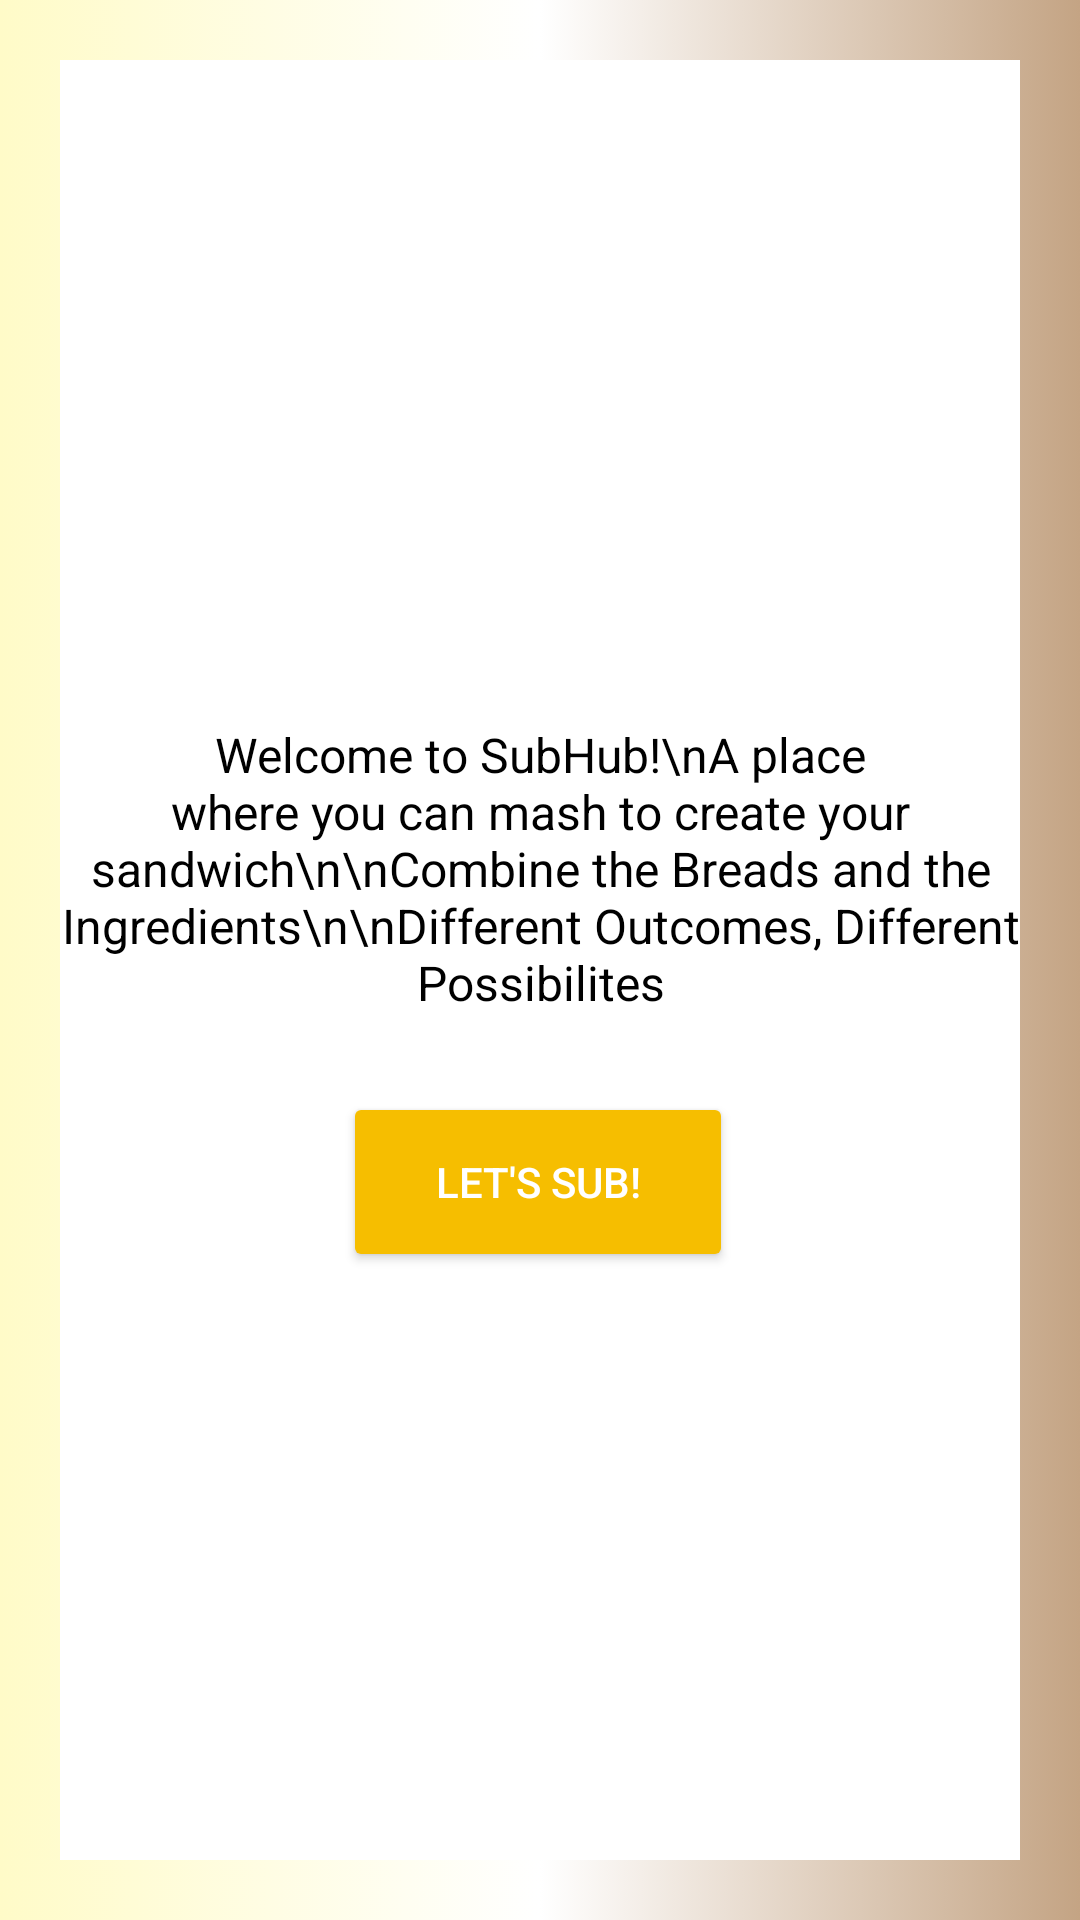

The Android layout XML behind this screen, and the referenced resources:
<!-- AndroidManifest.xml: application theme Theme.CreativeCalculatorAssessment -->
<!-- res/layout/activity_main.xml -->
<?xml version="1.0" encoding="utf-8"?>
<androidx.constraintlayout.widget.ConstraintLayout
    android:id="@+id/main"
    xmlns:android="http://schemas.android.com/apk/res/android"
    xmlns:app="http://schemas.android.com/apk/res-auto"
    xmlns:tools="http://schemas.android.com/tools"
    android:layout_width="match_parent"
    android:layout_height="match_parent"
    tools:context=".MainActivity"
    android:padding="20dp"
    android:background="@drawable/gradient_background">

    <Spinner
        android:id="@+id/bread"
        android:layout_width="match_parent"
        android:layout_height="50dp"
        android:layout_gravity="center"
        android:layout_marginStart="20dp"
        android:layout_marginTop="176dp"
        android:layout_marginEnd="20dp"
        android:background="#E1AD01"
        android:hint="Select"
        app:layout_constraintEnd_toEndOf="parent"
        app:layout_constraintStart_toStartOf="parent"
        app:layout_constraintTop_toTopOf="parent"
        tools:ignore="MissingConstraints" />

    <Spinner
        android:id="@+id/meat"
        android:layout_width="match_parent"
        android:layout_height="50dp"
        android:layout_marginStart="20dp"
        android:layout_marginTop="59dp"
        android:layout_marginEnd="20dp"
        android:background="#E1AD01"
        android:gravity="center"
        android:hint="Select"
        android:textColor="@android:color/holo_red_light"
        app:layout_constraintEnd_toEndOf="parent"
        app:layout_constraintHorizontal_bias="1.0"
        app:layout_constraintStart_toStartOf="parent"
        app:layout_constraintTop_toBottomOf="@+id/bread" />

    <Button
        android:id="@+id/button"
        android:layout_width="wrap_content"
        android:layout_height="wrap_content"
        android:layout_marginBottom="48dp"
        android:text="MIX"
        android:backgroundTint="#F6BE00"
        android:visibility="gone"
        app:layout_constraintBottom_toTopOf="@+id/result"
        app:layout_constraintEnd_toEndOf="parent"
        app:layout_constraintStart_toStartOf="parent" />

    <TextView
        android:id="@+id/breadSelect"
        android:layout_width="wrap_content"
        android:layout_height="wrap_content"
        android:layout_marginStart="56dp"
        android:layout_marginTop="64dp"
        android:hint="Bread"
        android:textColor="@color/black"
        android:textSize="25dp"
        app:layout_constraintStart_toStartOf="parent"
        app:layout_constraintTop_toBottomOf="@+id/meat" />

    <TextView
        android:id="@+id/result"
        android:layout_width="wrap_content"
        android:layout_height="wrap_content"
        android:layout_marginStart="140dp"
        android:layout_marginEnd="140dp"
        android:layout_marginBottom="108dp"
        android:hint="Result"
        android:textSize="15dp"
        android:textColor="@color/black"
        app:layout_constraintBottom_toBottomOf="parent"
        app:layout_constraintEnd_toEndOf="parent"
        app:layout_constraintStart_toStartOf="parent" />

    <TextView
        android:id="@+id/meatSelect"
        android:layout_width="wrap_content"
        android:layout_height="wrap_content"
        android:layout_marginTop="64dp"
        android:layout_marginEnd="64dp"
        android:hint="Meat"
        android:textColor="@color/black"
        android:textSize="25dp"
        app:layout_constraintEnd_toEndOf="parent"
        app:layout_constraintTop_toBottomOf="@+id/meat" />

    <TextView
        android:id="@+id/adding"
        android:layout_width="wrap_content"
        android:layout_height="wrap_content"
        android:layout_marginTop="64dp"
        android:text="+"
        android:textColor="@color/black"
        android:textSize="20dp"
        app:layout_constraintEnd_toEndOf="parent"
        app:layout_constraintStart_toStartOf="parent"
        app:layout_constraintTop_toBottomOf="@+id/meat" />

    <ImageView
        android:id="@+id/subHub"
        android:layout_width="221dp"
        android:layout_height="139dp"
        android:layout_marginTop="4dp"
        app:layout_constraintEnd_toEndOf="parent"
        app:layout_constraintStart_toStartOf="parent"
        app:layout_constraintTop_toTopOf="parent"
        app:srcCompat="@drawable/subhub" />

    <androidx.constraintlayout.widget.ConstraintLayout
        android:id="@+id/Modal"
        android:layout_width="match_parent"
        android:layout_height="match_parent"
        android:background="#FFFFFF"
        tools:layout_editor_absoluteX="-19dp"
        tools:layout_editor_absoluteY="16dp">

        <TextView
            android:id="@+id/modalView"
            android:layout_width="wrap_content"
            android:layout_height="wrap_content"
            android:text="Welcome to SubHub!\nA place where you can mash to create your sandwich\n\nCombine the Breads and the Ingredients\n\nDifferent Outcomes, Different Possibilites"
            android:textAlignment="center"
            android:textColor="@color/black"
            android:textSize="16dp"
            app:layout_constraintBottom_toBottomOf="parent"
            app:layout_constraintEnd_toEndOf="parent"
            app:layout_constraintHorizontal_bias="0.0"
            app:layout_constraintStart_toStartOf="parent"
            app:layout_constraintTop_toTopOf="parent"
            app:layout_constraintVertical_bias="0.439" />

        <Button
            android:id="@+id/modalButton"
            android:layout_width="130dp"
            android:layout_height="60dp"
            android:backgroundTint="#F6BE00"
            android:text="Let's Sub!"
            android:textColor="@color/white"
            app:layout_constraintBottom_toBottomOf="parent"
            app:layout_constraintEnd_toEndOf="parent"
            app:layout_constraintHorizontal_bias="0.497"
            app:layout_constraintStart_toStartOf="parent"
            app:layout_constraintTop_toTopOf="parent"
            app:layout_constraintVertical_bias="0.637" />


    </androidx.constraintlayout.widget.ConstraintLayout>


</androidx.constraintlayout.widget.ConstraintLayout>
<!-- resources referenced by this layout -->
<resources>
  <!-- drawable gradient_background (drawable) -->
  <?xml version="1.0" encoding="utf-8"?>
  <selector xmlns:android="http://schemas.android.com/apk/res/android">
      <item>
          <shape>
              <gradient
                  android:startColor="#FFFBC8"
                  android:centerColor="#FFFFFF"
                  android:endColor="#C4A484"
                  android:type="linear" />
          </shape>
      </item>
  </selector>
  <!-- drawable subhub: png bitmap (drawable, 28511 bytes) -->
  <style name="Theme.CreativeCalculatorAssessment" parent="Theme.MaterialComponents.DayNight.DarkActionBar">
          
          <item name="colorPrimary">@color/purple_500</item>
          <item name="colorPrimaryVariant">@color/purple_700</item>
          <item name="colorOnPrimary">@color/white</item>
          
          <item name="colorSecondary">@color/teal_200</item>
          <item name="colorSecondaryVariant">@color/teal_700</item>
          <item name="colorOnSecondary">@color/black</item>
          
          <item name="android:statusBarColor">?attr/colorPrimaryVariant</item>
          
      </style>
  <!-- not gathered from this repository: default colours our renderer supplied (Android Studio template values) -->
  <color name="purple_500">#FF6200EE</color>
  <color name="purple_700">#FF3700B3</color>
  <color name="teal_200">#FF03DAC5</color>
  <color name="teal_700">#FF018786</color>
  <color name="black">#FF000000</color>
  <color name="white">#FFFFFFFF</color>
</resources>
